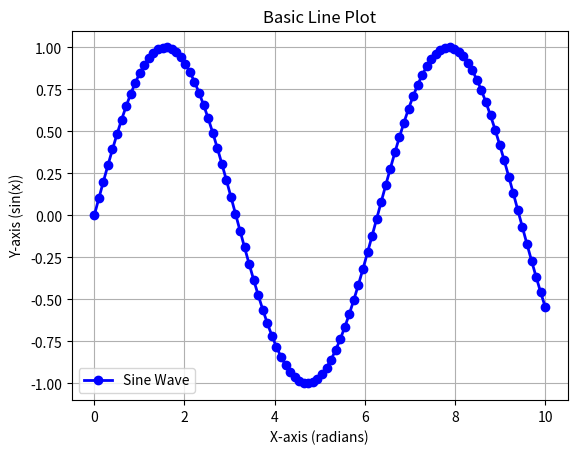
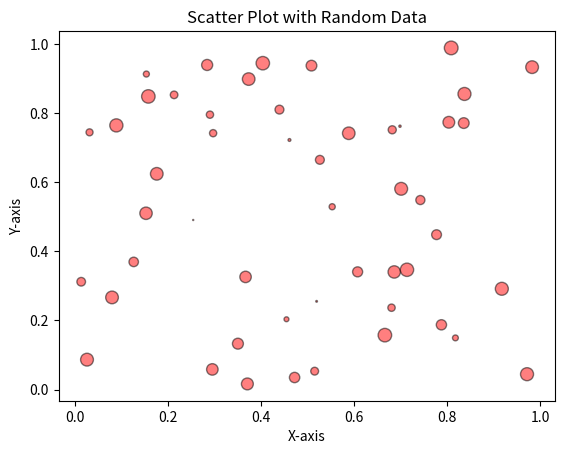
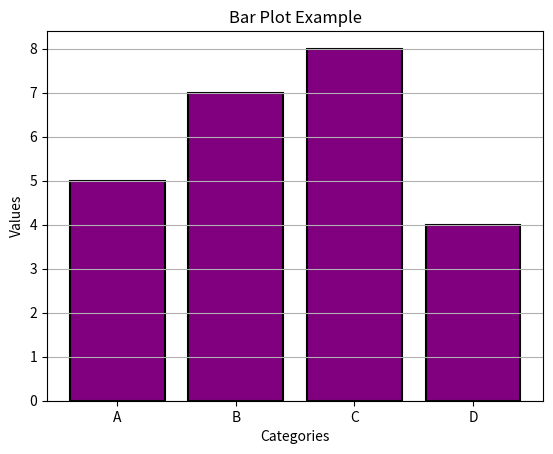
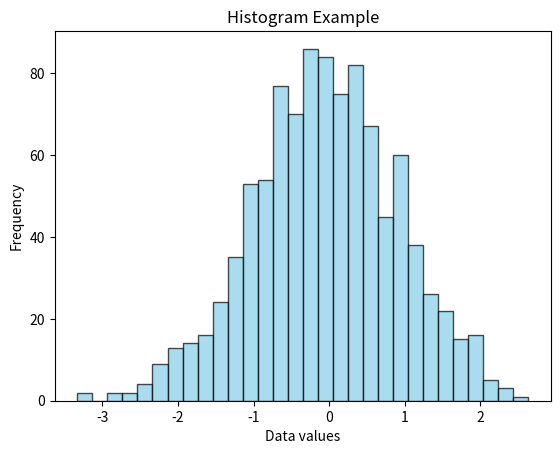
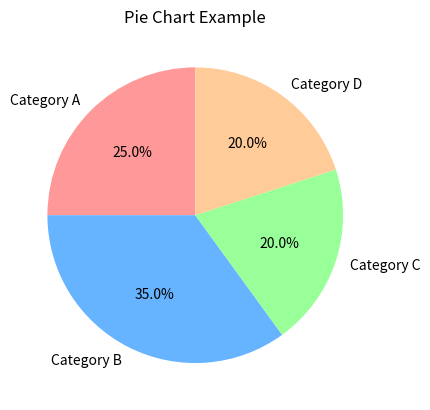

Generate these figures, in order, with matplotlib:
# --1. MATPLOTLIB OVERVIEW--
# Matplotlib is built on a few core components:
# Figure: The overall window or page that holds the plot.
# Axes: The area where data is plotted (can have multiple axes in a figure).
# Axis: The individual x and y-axis with tick marks and labels.
# Artist: Everything you see on the figure (lines, text, etc.).

#--IMPORTING MATPLOTLIB--
import matplotlib.pyplot as plt  # Pyplot is the interface used to create plots
import numpy as np  # Commonly used for creating data

#--2. MAIN PLOT TYPES--
#--2.1 LINE PLOTS--
# A line plot is the most basic plot in Matplotlib. It connects a series of points with lines.
x = np.linspace(0, 10, 100)  # Generate 100 points between 0 and 10
y = np.sin(x)  # Sine function

plt.plot(x, y, color='blue', linestyle='-', linewidth=2, marker='o', markersize=6, label='Sine Wave')

# Adding labels and title
plt.xlabel('X-axis (radians)')
plt.ylabel('Y-axis (sin(x))')
plt.title('Basic Line Plot')
plt.legend()  # Displays the label inside the plot
plt.grid(True)  # Adds gridlines
plt.show()

# Attributes of plt.plot()
# x, y: Coordinates of data points.
# color: Sets the color of the line (e.g., 'blue', 'red', 'green').
# linestyle: Defines the style of the line ('-', '--', '-.', ':').
# linewidth (lw): Width of the line (default 1.0).
# marker: Marker style for data points ('o', 's', '^', 'D').
# markersize (ms): Size of the marker.
# label: Adds a label for the legend.
# alpha: Transparency level of the plot.

# 2.2 --SCATTER PLOT-- (plt.scatter)
# A scatter plot displays individual data points without connecting lines.
x = np.random.rand(50)  # Generate 50 random x values
y = np.random.rand(50)  # Generate 50 random y values
sizes = 100 * np.random.rand(50)  # Random size for scatter points

plt.scatter(x, y, s=sizes, color='red', alpha=0.5, edgecolor='black')

# Adding labels and title
plt.xlabel('X-axis')
plt.ylabel('Y-axis')
plt.title('Scatter Plot with Random Data')
plt.show()

# Attributes of plt.scatter()
# x, y: Coordinates of data points.
# s: Size of each marker (can be scalar or array-like).
# color (c): Color of the markers (can also be array for colormap).
# alpha: Transparency level (between 0 and 1).
# marker: Style of markers ('o', 's', '^', etc.).
# edgecolor: Color of marker edges.

# 2.3 --BAR PLOT-- (plt.bar)
# A bar plot shows rectangular bars for each data point, often used for categorical data.
categories = ['A', 'B', 'C', 'D']
values = [5, 7, 8, 4]

plt.bar(categories, values, color='purple', edgecolor='black', linewidth=1.5)

# Adding labels and title
plt.xlabel('Categories')
plt.ylabel('Values')
plt.title('Bar Plot Example')
plt.grid(axis='y')  # Add gridlines to y-axis only
plt.show()

# Attributes of plt.bar()
# x: Categories or positions of bars.
# height: Heights of the bars.
# width: Width of the bars (default 0.8).
# color: Fill color of the bars.
# edgecolor: Color of the edges of the bars.
# linewidth: Width of the bar edges.
# align: Aligns the bars ('center', 'edge').

# 2.4 --HISTOGRAM-- (plt.hist)
# A histogram displays the distribution of a dataset by showing the frequency of data points in specified bins.
data = np.random.randn(1000)  # Generate 1000 random points from normal distribution

plt.hist(data, bins=30, color='skyblue', edgecolor='black', alpha=0.7)

# Adding labels and title
plt.xlabel('Data values')
plt.ylabel('Frequency')
plt.title('Histogram Example')

plt.show()

# Attributes of plt.hist()
# x: Data points.
# bins: Number of bins (intervals) in the histogram.
# range: Tuple specifying the range (e.g., (min, max)).
# color: Color of the bars.
# edgecolor: Color of bar edges.
# density: If True, the histogram is normalized (probability distribution).
# alpha: Transparency of the bars.

# 2.5 --PIE CHART-- (plt.pie)
# A pie chart represents data as slices of a pie.
sizes = [25, 35, 20, 20]
labels = ['Category A', 'Category B', 'Category C', 'Category D']

plt.pie(sizes, labels=labels, autopct='%1.1f%%', startangle=90, colors=['#ff9999','#66b3ff','#99ff99','#ffcc99'])

# Adding title
plt.title('Pie Chart Example')

plt.show()

# Attributes of plt.pie()
# x: Data points or sizes of the slices.
# labels: Labels for each slice.
# autopct: String to format percentages on slices ('%1.1f%%').
# startangle: Starting angle of the chart (default is 0, but commonly starts at 90).
# colors: List of colors for each slice.
# explode: Array to "explode" slices outward.

# 3. --PLOT CUSTOMIZATION--
# Matplotlib provides numerous ways to customize the appearance of plots. Here are the key functions:

# 3.1 --LABELS AND TITLES--
plt.xlabel('X-axis label', fontsize=12, color='blue', labelpad=10)  # Adds an x-axis label
plt.ylabel('Y-axis label', fontsize=12, color='blue', labelpad=10)  # Adds a y-axis label
plt.title('Plot Title', fontsize=16, color='red', pad=20)  # Adds a title to the plot

# Attributes for plt.xlabel(), plt.ylabel(), plt.title()
# fontsize: Size of the font.
# color: Color of the text.
# labelpad: Distance between the label and the axis.
# pad: Distance between the title and the plot.

# 3.2 --LEGENDS--
plt.legend(loc='upper right', fontsize=12, title='Legend Title', shadow=True)

# Attributes for plt.legend()
# loc: Location of the legend ('upper left', 'lower right', etc.).
# fontsize: Size of the font in the legend.
# title: Title for the legend.
# shadow: If True, adds a shadow behind the legend.

# 3.3 --GRIDS--
plt.grid(color='gray', linestyle='--', linewidth=0.5)

# Attributes for plt.grid()
# color: Color of the grid lines.
# linestyle: Style of the grid lines ('-', '--', ':', '-.').
# linewidth: Thickness of the grid lines.

# 3.4 --TICKS--
plt.xticks([1, 2, 3, 4],['A', 'B', 'C', 'D'],rotation=45,fontsize=12,color='blue') # Setting the tick positions and labels for the x-axis
plt.yticks([10, 20, 25, 30],['Low', 'Medium', 'High', 'Very High'],fontsize=10,color='green') # Setting the tick positions and labels for the y-axis

# Attributes for xticks and yticks:
# positions: List of numerical values where the ticks should appear along the axis.
# labels: List of strings that will be displayed at the specified positions.
# rotation: Angle in degrees to rotate the labels (useful for slanted or vertical text).
# fontsize: Size of the font used for the labels.
# color: Color of the tick labels.
# fontweight: Sets the weight of the font (e.g., 'bold', 'normal').
# fontname: Specifies the font family (e.g., 'Arial', 'Times New Roman').

# 3.5 --FIGURE--

plt.figure(num=1,figsize=(8, 6),dpi=120,facecolor='lightgrey',edgecolor='blue',frameon=True,clear=True,layout='constrained')

# Attributes of plt.figure()
# num: Identifier (int or string) for the figure, useful for referencing or updating a specific figure.
# figsize: Sets width and height of the figure in inches; controls the physical size of the figure.
# dpi: Sets resolution in dots per inch; higher DPI provides finer detail but larger file sizes.
# facecolor: Background color of the figure, affecting the whole canvas area.
# edgecolor: Border color of the figure's outer edge.
# frameon: Boolean controlling visibility of the figure's frame; True shows the frame.
# clear: Clears an existing figure with the same num identifier if it exists.
# layout: Automatically adjusts subplot layout to avoid overlaps; 'constrained' is commonly used.

# 4. --SAVING FIGURES-- (plt.savefig())
# You can save plots in various formats.
plt.savefig('plot.png', dpi=300, bbox_inches='tight', format='png', transparent=True)

# Attributes of plt.savefig()
# dpi: Dots per inch (resolution).
# bbox_inches: 'tight' trims extra whitespace.
# format: Format of the file ('png', 'jpg', 'pdf', etc.).
# transparent: Makes the background transparent.
